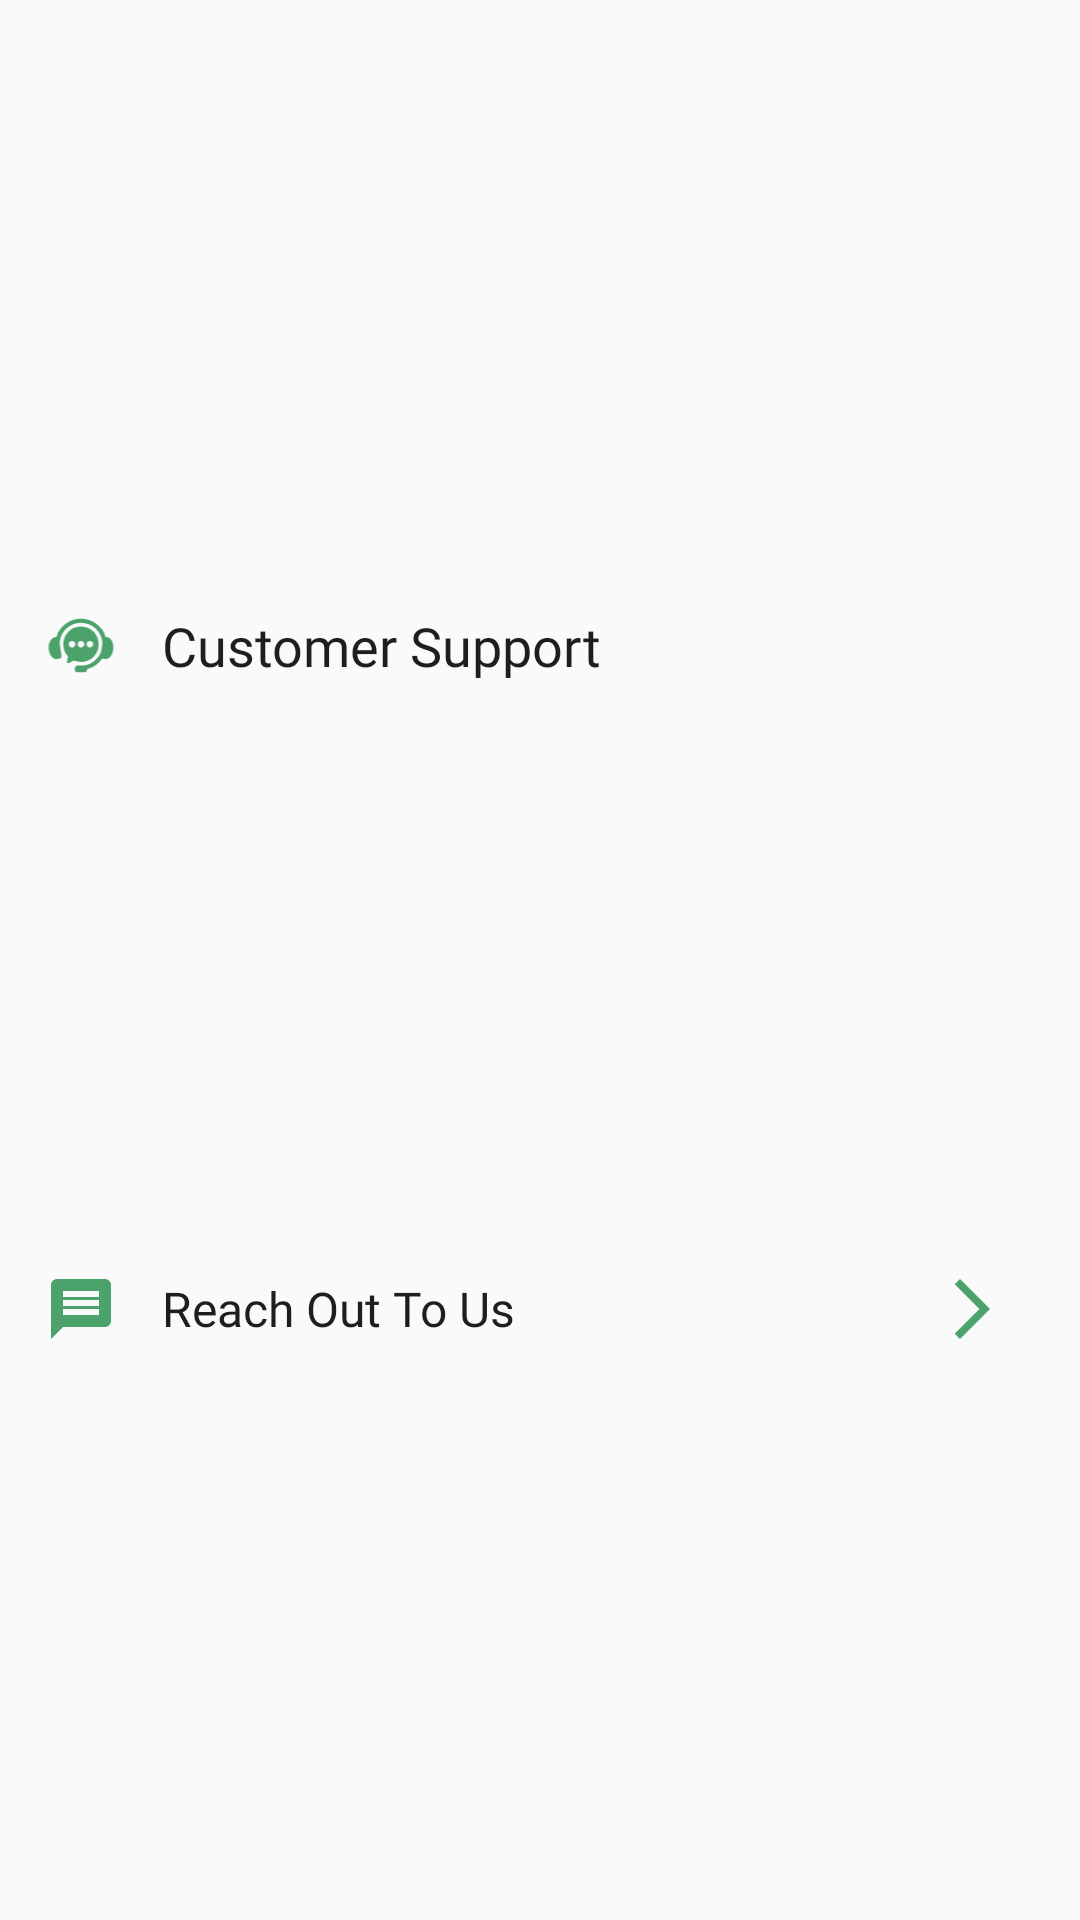

Write the Android layout XML for this screen, with the resource values it uses.
<!-- AndroidManifest.xml: application theme Theme.CropBit -->
<!-- res/layout/inc_profile_help_desk.xml -->
<?xml version="1.0" encoding="utf-8"?>
<androidx.constraintlayout.widget.ConstraintLayout xmlns:android="http://schemas.android.com/apk/res/android"
    xmlns:app="http://schemas.android.com/apk/res-auto"
    android:layout_width="match_parent"
    android:layout_height="wrap_content"
    android:background="@drawable/shape_top_round_corner_card">

    <androidx.constraintlayout.widget.Guideline
        android:id="@+id/guidelineStart"
        android:layout_width="wrap_content"
        android:layout_height="wrap_content"
        android:orientation="vertical"
        app:layout_constraintGuide_percent="0.15" />

    <androidx.constraintlayout.widget.Guideline
        android:id="@+id/guidelineEnd"
        android:layout_width="wrap_content"
        android:layout_height="wrap_content"
        android:orientation="vertical"
        app:layout_constraintGuide_percent="0.8" />

    <androidx.appcompat.widget.AppCompatImageView
        android:id="@+id/ivSettings"
        android:layout_width="0dp"
        android:layout_height="0dp"
        android:src="@drawable/iv_customer_support"
        app:layout_constraintBottom_toBottomOf="@id/helpdeskTitle"
        app:layout_constraintEnd_toStartOf="@+id/guidelineStart"
        app:layout_constraintStart_toStartOf="parent"
        app:layout_constraintTop_toTopOf="@id/helpdeskTitle" />


    <androidx.appcompat.widget.AppCompatTextView
        android:id="@+id/helpdeskTitle"
        android:layout_width="0dp"
        android:layout_height="wrap_content"
        android:layout_marginTop="20dp"
        android:fontFamily="@font/pt_sans_bold"
        android:text="Customer Support"
        android:textColor="@color/secondary_dark"
        android:textSize="18dp"
        app:layout_constraintBottom_toTopOf="@id/settingReachOutToUs"
        app:layout_constraintEnd_toEndOf="parent"
        app:layout_constraintStart_toStartOf="@+id/guidelineStart"
        app:layout_constraintTop_toTopOf="parent" />


    <androidx.appcompat.widget.AppCompatImageView
        android:id="@+id/ivReachOutToUs"
        android:layout_width="wrap_content"
        android:layout_height="0dp"
        android:scaleType="center"
        android:src="@drawable/iv_reach_out_to_us"
        app:layout_constraintBottom_toBottomOf="@id/settingReachOutToUs"
        app:layout_constraintEnd_toStartOf="@+id/guidelineStart"
        app:layout_constraintStart_toStartOf="parent"
        app:layout_constraintTop_toTopOf="@id/settingReachOutToUs" />

    <androidx.appcompat.widget.AppCompatTextView
        android:id="@+id/settingReachOutToUs"
        android:layout_width="0dp"
        android:layout_height="wrap_content"
        android:layout_marginTop="15dp"
        android:layout_marginBottom="10dp"
        android:fontFamily="@font/pt_sans"
        android:text="Reach Out To Us"
        android:textColor="@color/secondary_dark"
        android:textSize="16dp"
        app:layout_constraintBottom_toBottomOf="parent"
        app:layout_constraintEnd_toStartOf="@+id/guidelineEnd"
        app:layout_constraintStart_toStartOf="@+id/guidelineStart"
        app:layout_constraintTop_toBottomOf="@id/helpdeskTitle" />

    <androidx.appcompat.widget.AppCompatImageView
        android:id="@+id/ivReachOutToUsNext"
        android:layout_width="0dp"
        android:layout_height="0dp"
        android:scaleType="center"
        android:src="@drawable/iv_next_img_btn"
        app:layout_constraintBottom_toBottomOf="@id/settingReachOutToUs"
        app:layout_constraintEnd_toEndOf="parent"
        app:layout_constraintStart_toStartOf="@+id/guidelineEnd"
        app:layout_constraintTop_toTopOf="@id/settingReachOutToUs" />

</androidx.constraintlayout.widget.ConstraintLayout>
<!-- resources referenced by this layout -->
<resources>
  <color name="secondary_dark">#1E1E1E</color>
  <!-- drawable iv_customer_support: vector/xml drawable (drawable, 5353 chars, omitted) -->
  <!-- drawable iv_next_img_btn (drawable) -->
  <vector android:height="24dp" android:tint="@color/primary_green"
      android:viewportHeight="24" android:viewportWidth="24"
      android:width="24dp" xmlns:android="http://schemas.android.com/apk/res/android">
      <group
          android:name="rotationGroup"
          android:pivotX="12"
          android:pivotY="12"
          android:scaleX="-1">
          <path android:fillColor="@color/primary_green" android:pathData="M17.77,3.77l-1.77,-1.77l-10,10l10,10l1.77,-1.77l-8.23,-8.23z" />
      </group>
  </vector>
  <!-- drawable iv_reach_out_to_us (drawable) -->
  <vector android:autoMirrored="true" android:height="24dp"
      android:tint="@color/primary_green" android:viewportHeight="24"
      android:viewportWidth="24" android:width="24dp" xmlns:android="http://schemas.android.com/apk/res/android">
      <path android:fillColor="@color/primary_green" android:pathData="M20,2L4,2c-1.1,0 -1.99,0.9 -1.99,2L2,22l4,-4h14c1.1,0 2,-0.9 2,-2L22,4c0,-1.1 -0.9,-2 -2,-2zM18,14L6,14v-2h12v2zM18,11L6,11L6,9h12v2zM18,8L6,8L6,6h12v2z"/>
  </vector>
  <style name="Theme.CropBit" parent="Base.Theme.CropBit" />
  <color name="primary_green">#4BA26A</color>
  <style name="Base.Theme.CropBit" parent="Theme.MaterialComponents.Light.NoActionBar.Bridge">
          
          
      </style>
</resources>
